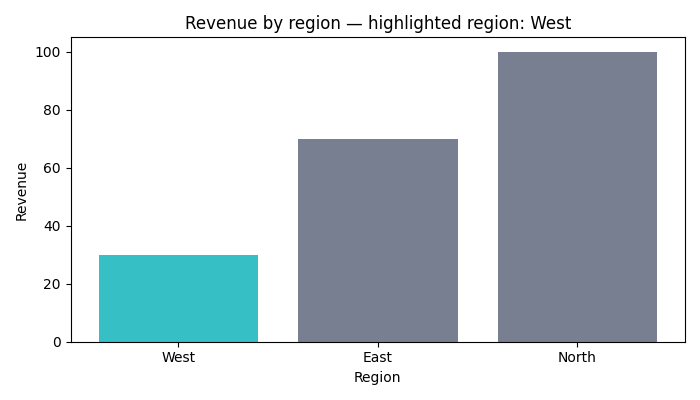

Values plotted in this chart, from the file beside it:
Region, Product, Revenue
West, A, 10
West, B, 20
East, A, 40
East, B, 30
North, A, 60
North, B, 40
